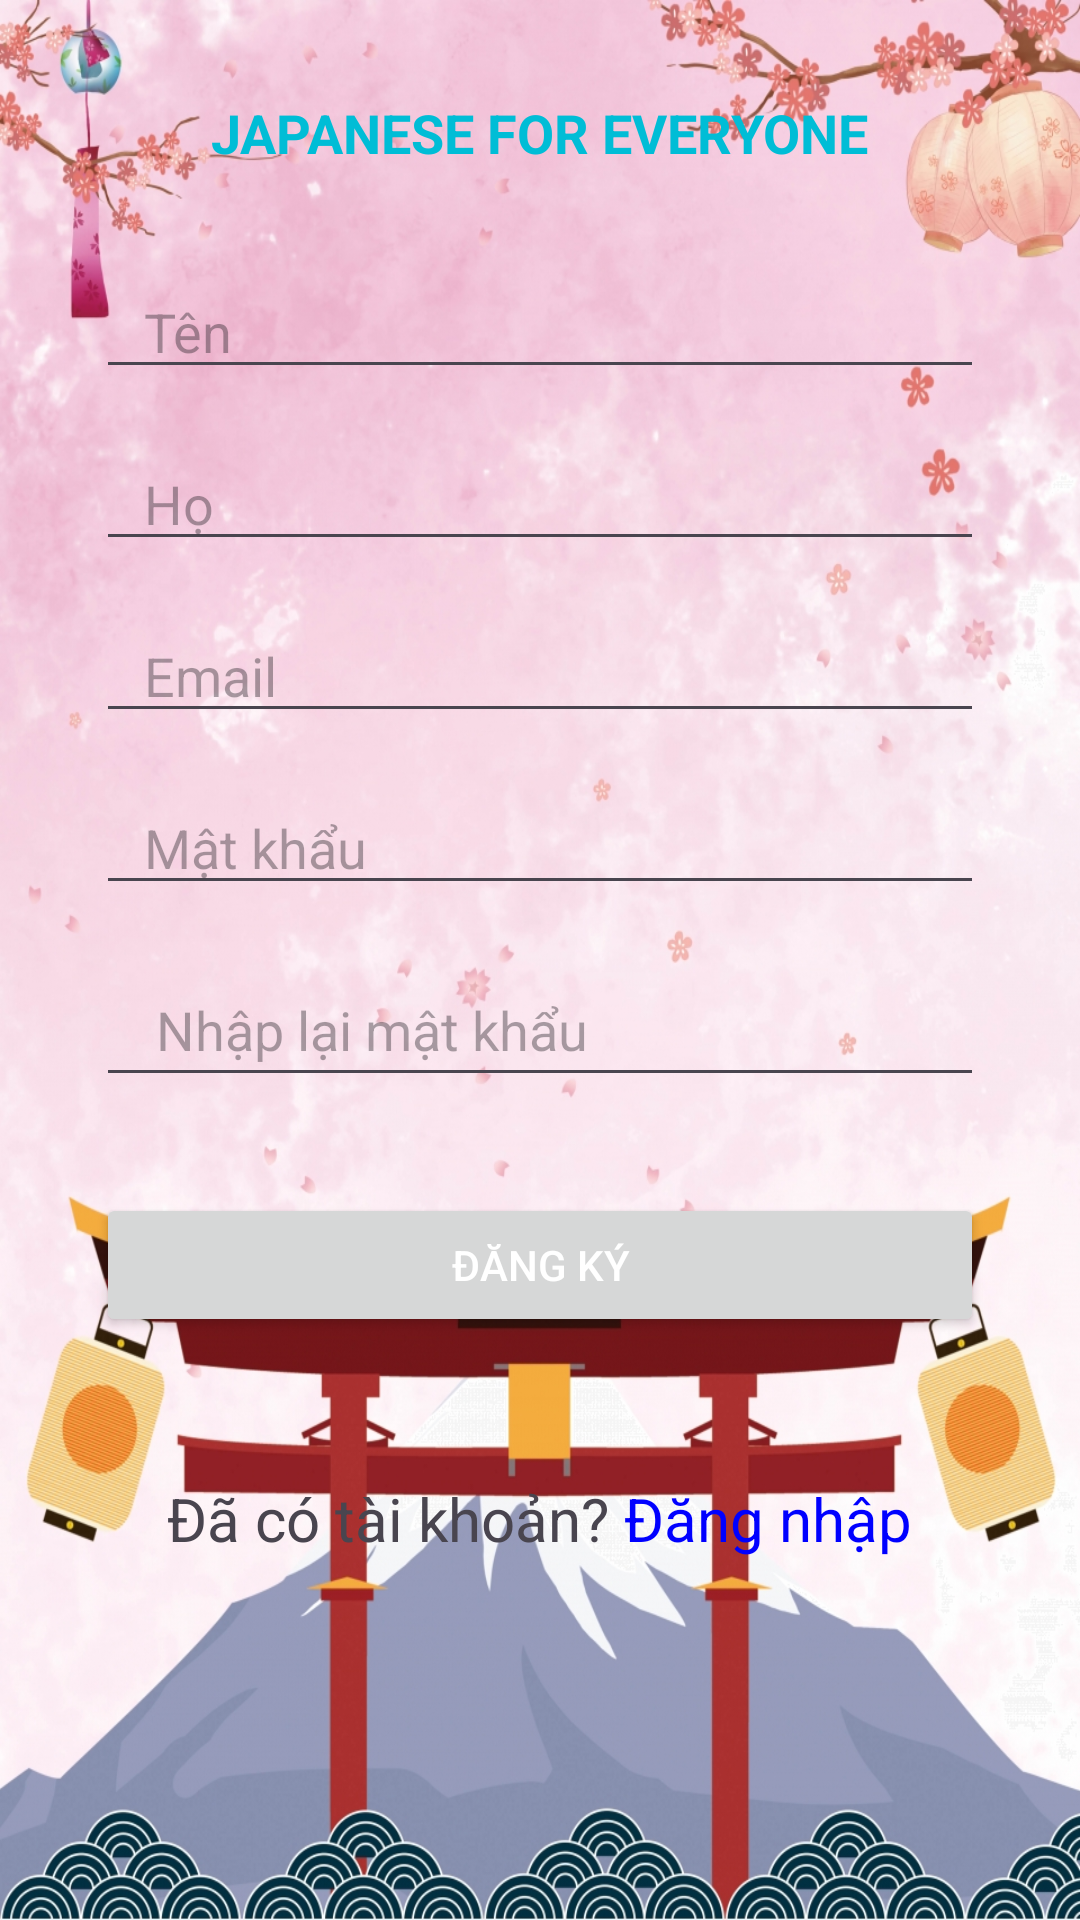

Here is an Android app screen rendered from its layout file. Give the layout XML and the strings, colors and styles it references.
<!-- AndroidManifest.xml: application theme Theme.Japaneseappandroid -->
<!-- res/layout/register.xml -->
<?xml version="1.0" encoding="utf-8"?>
<RelativeLayout xmlns:android="http://schemas.android.com/apk/res/android"
    xmlns:tools="http://schemas.android.com/tools"
    android:layout_width="match_parent"
    android:layout_height="match_parent"
    android:padding="32dp"
    tools:context=".MainActivity"
    android:background="@drawable/background">

    <LinearLayout

        android:layout_width="match_parent"
        android:layout_height="wrap_content"
        android:gravity="center"
        android:orientation="vertical">

        <TextView
            android:layout_width="wrap_content"
            android:layout_height="wrap_content"
            android:layout_below="@id/logo"
            android:layout_centerHorizontal="true"
            android:layout_marginBottom="32dp"
            android:text="JAPANESE FOR EVERYONE"
            android:textColor="#00bdd6"
            android:textSize="18sp"
            android:textStyle="bold" />

        <EditText
            android:id="@+id/register_firstNameInput"
            android:layout_width="match_parent"
            android:layout_height="wrap_content"
            android:layout_below="@id/logo"
            android:hint="Tên"
            android:layout_marginBottom="16dp"
            android:minHeight="20dp"
            android:paddingLeft="16dp" />

        <EditText
            android:id="@+id/register_lastNameInput"
            android:layout_width="match_parent"
            android:layout_height="wrap_content"
            android:layout_below="@id/register_firstNameInput"
            android:hint="Họ"
            android:layout_marginBottom="16dp"
            android:minHeight="20dp"
            android:paddingLeft="16dp" />

        <EditText
            android:id="@+id/register_emailInput"
            android:layout_width="match_parent"
            android:layout_height="wrap_content"
            android:layout_below="@id/register_lastNameInput"
            android:layout_marginBottom="16dp"
            android:hint="Email"
            android:minHeight="20dp"
            android:paddingLeft="16dp" />

        <EditText
            android:id="@+id/register_passwordInput"
            android:layout_width="match_parent"
            android:layout_height="wrap_content"
            android:layout_below="@id/register_emailInput"
            android:layout_marginBottom="16dp"
            android:hint="Mật khẩu"
            android:inputType="textPassword"
            android:minHeight="20dp"
            android:paddingLeft="16dp" />

        <EditText
            android:id="@+id/register_confirmPasswordInput"
            android:layout_width="match_parent"
            android:layout_height="wrap_content"
            android:layout_below="@id/register_passwordInput"
            android:layout_marginBottom="32dp"
            android:hint="Nhập lại mật khẩu"
            android:inputType="textPassword"
            android:paddingLeft="20dp"
            android:minHeight="48dp"
            />

        <Button
            android:id="@+id/registerButton"
            android:layout_width="match_parent"
            android:layout_height="wrap_content"
            android:layout_below="@id/register_confirmPasswordInput"
            android:layout_marginBottom="4dp"
            android:text="ĐĂNG KÝ"
            android:textColor="#FFFFFF" />

        <TextView
            android:id="@+id/registerError"
            android:layout_width="wrap_content"
            android:layout_height="wrap_content"
            android:clickable="true"
            android:textColor="#F44336"
            android:textSize="20sp" />


        <LinearLayout
            android:layout_width="wrap_content"
            android:layout_height="wrap_content"
            android:layout_marginTop="16dp"
            android:gravity="center"
            android:orientation="horizontal">

            <TextView
            android:id="@+id/loginLink"
            android:layout_width="wrap_content"
            android:layout_height="wrap_content"
            android:clickable="true"
            android:text="Đã có tài khoản? " android:minHeight="48dp"
            android:textSize="20sp" />

            <TextView
            android:id="@+id/txtGoToLogin"
            android:layout_width="wrap_content"
            android:layout_height="wrap_content"
            android:clickable="true"
            android:text="Đăng nhập"
            android:textColor="#0000FF"
            android:textSize="20sp" android:minHeight="48dp"/>

        </LinearLayout>
    </LinearLayout>

</RelativeLayout>
<!-- resources referenced by this layout -->
<resources>
  <!-- drawable background: jpg bitmap (drawable, 662845 bytes) -->
  <style name="Theme.Japaneseappandroid" parent="Theme.Material3.Light.NoActionBar" />
</resources>
